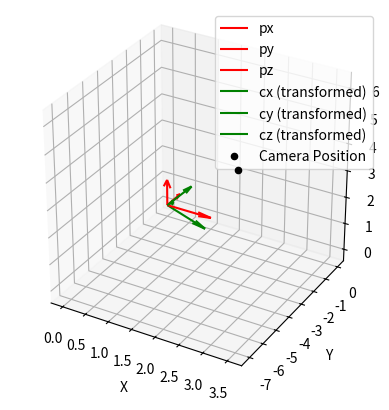

Here is the Python script that generated this plot:
import matplotlib.pyplot as plt
import numpy as np

# Function to draw a 3D vector
def draw_vector(ax, origin, direction, color, label):
    ax.quiver(
        origin[0], origin[1], origin[2],
        direction[0], direction[1], direction[2],
        color=color, label=label
    )

# Set up the figure and 3D axis
fig = plt.figure()
ax = fig.add_subplot(111, projection='3d')

# Define the initial vectors and parameters
po = np.array([0, 0, 0])
px = np.array([1, 0, 0])
py = np.array([0, 1, 0])
pz = np.array([0, 0, 1])

# Angles in radians
phi = np.radians(30)  # azimuthal angle
theta = np.radians(45)  # polar angle

# Cosines and sines of angles
ct = np.cos(theta)
st = np.sin(theta)
cp = np.cos(phi)
sp = np.sin(phi)

# Calculate transformed axes
cx = px * cp - pz * sp
cy = py * ct + pz * st * cp + px * st * sp
cz = -py * st + pz * ct * cp + px * ct * sp

# Calculate camera position
d = 10  # distance
zoom = 1  # zoom factor
position = po + cz * d * zoom

# Draw the initial vectors
draw_vector(ax, po, px, 'r', 'px')
draw_vector(ax, po, py, 'r', 'py')
draw_vector(ax, po, pz, 'r', 'pz')

# Draw the transformed axes
draw_vector(ax, po, cx, 'g', 'cx (transformed)')
draw_vector(ax, po, cy, 'g', 'cy (transformed)')
draw_vector(ax, po, cz, 'g', 'cz (transformed)')

# Draw the camera position
ax.scatter(position[0], position[1], position[2], color='k', label='Camera Position')

# Setting the labels
ax.set_xlabel('X')
ax.set_ylabel('Y')
ax.set_zlabel('Z')
ax.legend()

# Set the aspect ratio
ax.set_box_aspect([1,1,1])

# Display the plot
plt.show()
